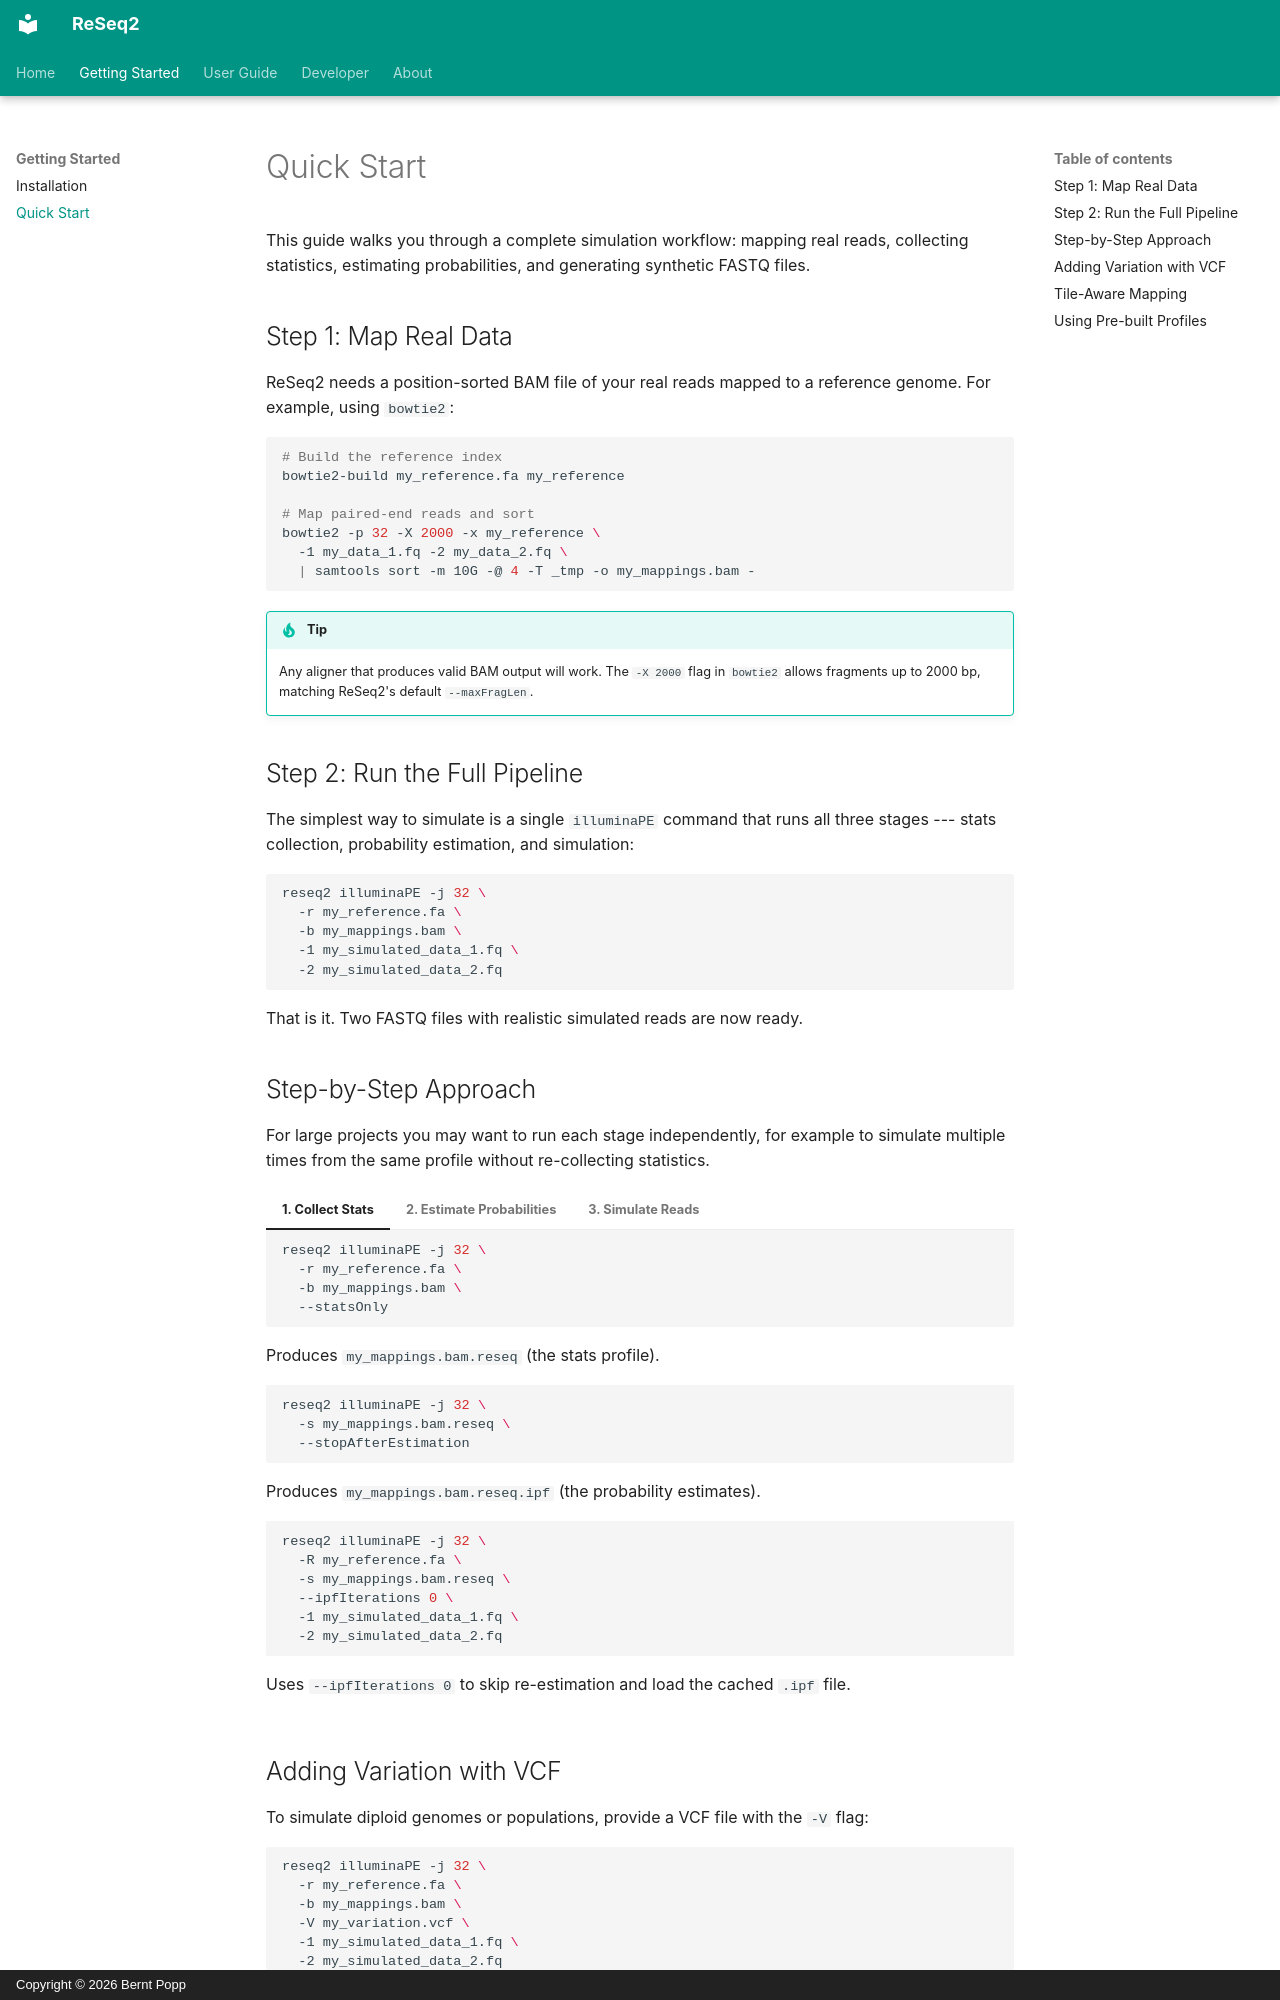

repository: berntpopp/ReSeq2 · page: getting-started/quickstart/index.html · generator: mkdocs · copyright: Copyright © 2026 Bernt Popp

# Quick Start

This guide walks you through a complete simulation workflow: mapping real reads, collecting statistics, estimating probabilities, and generating synthetic FASTQ files.

## Step 1: Map Real Data

ReSeq2 needs a position-sorted BAM file of your real reads mapped to a reference genome. For example, using `bowtie2`:

```bash
# Build the reference index
bowtie2-build my_reference.fa my_reference

# Map paired-end reads and sort
bowtie2 -p 32 -X 2000 -x my_reference \
  -1 my_data_1.fq -2 my_data_2.fq \
  | samtools sort -m 10G -@ 4 -T _tmp -o my_mappings.bam -
```

!!! tip
    Any aligner that produces valid BAM output will work. The `-X 2000` flag in `bowtie2` allows fragments up to 2000 bp, matching ReSeq2's default `--maxFragLen`.

## Step 2: Run the Full Pipeline

The simplest way to simulate is a single `illuminaPE` command that runs all three stages --- stats collection, probability estimation, and simulation:

```bash
reseq2 illuminaPE -j 32 \
  -r my_reference.fa \
  -b my_mappings.bam \
  -1 my_simulated_data_1.fq \
  -2 my_simulated_data_2.fq
```

That is it. Two FASTQ files with realistic simulated reads are now ready.

## Step-by-Step Approach

For large projects you may want to run each stage independently, for example to simulate multiple times from the same profile without re-collecting statistics.

=== "1. Collect Stats"

    ```bash
    reseq2 illuminaPE -j 32 \
      -r my_reference.fa \
      -b my_mappings.bam \
      --statsOnly
    ```

    Produces `my_mappings.bam.reseq` (the stats profile).

=== "2. Estimate Probabilities"

    ```bash
    reseq2 illuminaPE -j 32 \
      -s my_mappings.bam.reseq \
      --stopAfterEstimation
    ```

    Produces `my_mappings.bam.reseq.ipf` (the probability estimates).

=== "3. Simulate Reads"

    ```bash
    reseq2 illuminaPE -j 32 \
      -R my_reference.fa \
      -s my_mappings.bam.reseq \
      --ipfIterations 0 \
      -1 my_simulated_data_1.fq \
      -2 my_simulated_data_2.fq
    ```

    Uses `--ipfIterations 0` to skip re-estimation and load the cached `.ipf` file.

## Adding Variation with VCF

To simulate diploid genomes or populations, provide a VCF file with the `-V` flag:

```bash
reseq2 illuminaPE -j 32 \
  -r my_reference.fa \
  -b my_mappings.bam \
  -V my_variation.vcf \
  -1 my_simulated_data_1.fq \
  -2 my_simulated_data_2.fq
```

Or, when simulating from a pre-built profile:

```bash
reseq2 illuminaPE -j 32 \
  -R my_reference.fa \
  -s my_mappings.bam.reseq \
  -V my_variation.vcf \
  --ipfIterations 0 \
  -1 my_simulated_data_1.fq \
  -2 my_simulated_data_2.fq
```
